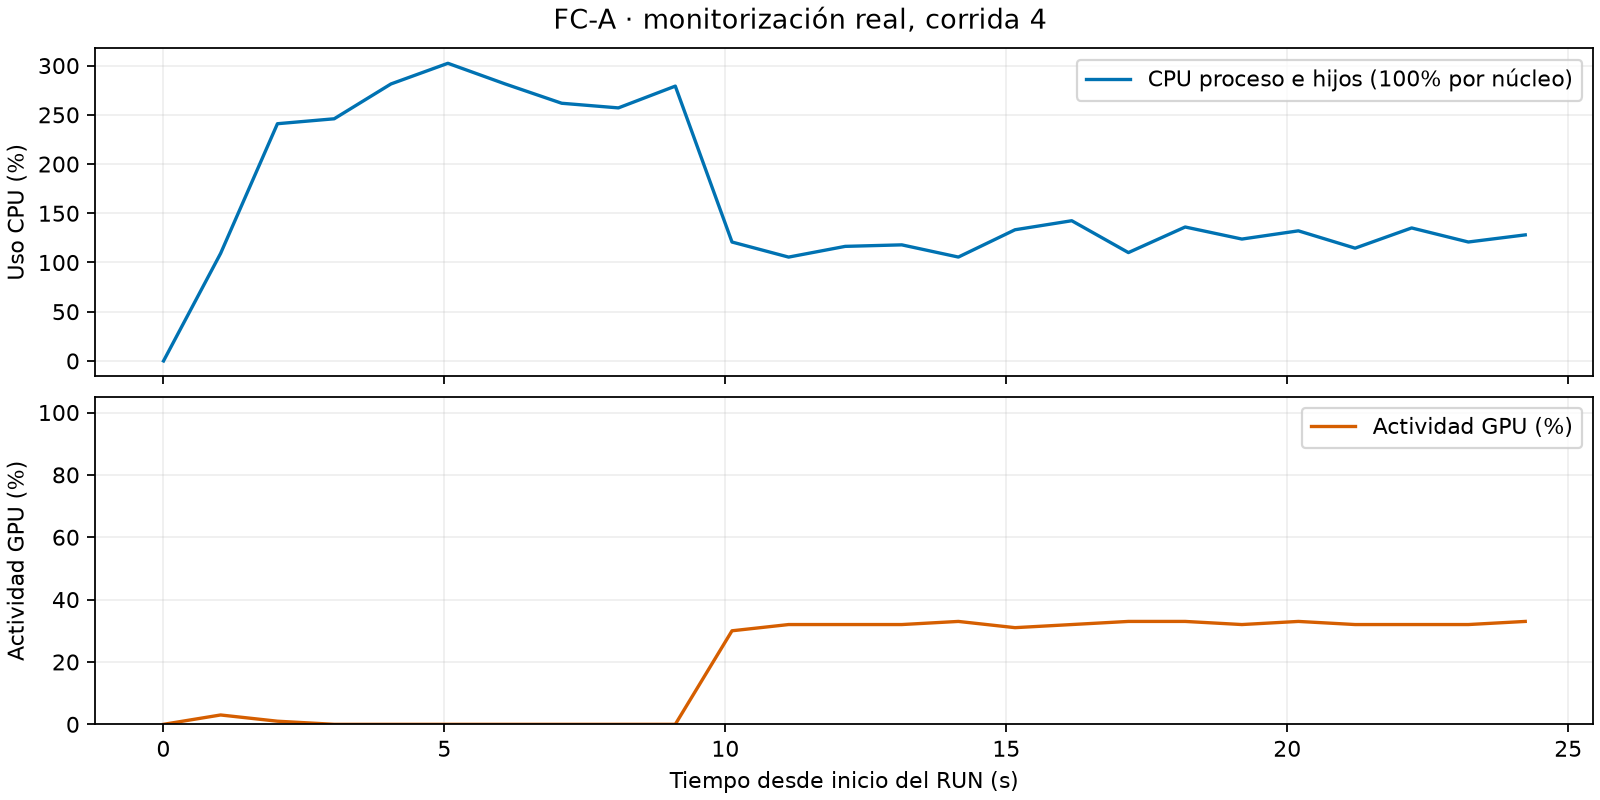

Values plotted in this chart, from the file beside it:
utc, transcurrido_s, fase, modelo, epoca, cpu_procesos_pct, rss_bytes, gpu_util_pct, gpu_mem_util_pct, gpu_mem_used_mib, gpu_temperatura_c, cpu_logico_00_pct, cpu_logico_01_pct, cpu_logico_02_pct, cpu_logico_03_pct, cpu_logico_04_pct, cpu_logico_05_pct, cpu_logico_06_pct, cpu_logico_07_pct, cpu_logico_08_pct, cpu_logico_09_pct, cpu_logico_10_pct, cpu_logico_11_pct
2026-11-18T13:46:35.277252+00:00, 0.002203, inicializacion, FC-A, , 0.0, 1197096960, 0.0, 0.0, 55.0, 54.0, 33.3, 33.3, 100.0, 0.0, 33.3, 16.7, 16.7, 0.0, 33.3, 40.0, 22.2, 33.3
2026-11-18T13:46:36.259352+00:00, 1.018, inicializacion, FC-A, , 109.2, 1248890880, 3.0, 2.0, 111.0, 54.0, 10.9, 1.6, 57.1, 3.1, 9.5, 3.2, 34.9, 1.6, 3.2, 0.0, 3.2, 8.1
2026-11-18T13:46:37.287066+00:00, 2.029, preparacion_cpu, FC-A, , 241, 1346248704, 1.0, 0.0, 111.0, 54.0, 48.5, 0.0, 46.2, 3.1, 55.4, 6.2, 45.5, 1.5, 53.0, 0.0, 13.8, 34.8
2026-11-18T13:46:38.280300+00:00, 3.039, preparacion_cpu, FC-A, , 246, 1454448640, 0.0, 0.0, 111.0, 54.0, 54.7, 3.1, 57.8, 6.2, 50.8, 7.8, 43.1, 10.9, 50.0, 6.2, 17.2, 34.4
2026-11-18T13:46:39.291200+00:00, 4.05, preparacion_cpu, FC-A, , 281.4, 1562255360, 0.0, 0.0, 111.0, 54.0, 52.3, 3.1, 60.6, 6.2, 53.8, 6.2, 56.1, 7.6, 55.2, 1.5, 9.1, 38.5
2026-11-18T13:46:40.304653+00:00, 5.063, preparacion_cpu, FC-A, , 302.4, 1669603328, 0.0, 0.0, 111.0, 54.0, 54.5, 6.2, 49.2, 4.7, 56.1, 3.1, 54.5, 4.7, 55.4, 3.1, 15.4, 38.5
2026-11-18T13:46:41.334321+00:00, 6.079, preparacion_cpu, FC-A, , 281.4, 1778130944, 0.0, 0.0, 111.0, 54.0, 45.5, 3.1, 60.6, 7.6, 47.0, 7.6, 66.7, 0.0, 52.3, 0.0, 12.3, 42.4
2026-11-18T13:46:42.329328+00:00, 7.088, preparacion_cpu, FC-A, , 261.8, 1884844032, 0.0, 0.0, 111.0, 54.0, 52.9, 12.5, 39.1, 25.0, 50.0, 15.4, 53.8, 6.2, 56.2, 3.1, 21.9, 21.9
2026-11-18T13:46:43.338040+00:00, 8.097, preparacion_cpu, FC-A, , 257, 1990082560, 0.0, 0.0, 111.0, 54.0, 28.4, 28.4, 30.3, 24.2, 29.2, 26.2, 50.0, 3.1, 57.6, 4.7, 47.7, 6.2
2026-11-18T13:46:44.366672+00:00, 9.11, preparacion_cpu, FC-A, , 279.2, 2097889280, 0.0, 0.0, 111.0, 54.0, 50.8, 4.6, 50.0, 4.6, 61.2, 7.7, 47.7, 3.1, 43.9, 4.5, 10.6, 39.4
2026-11-18T13:46:45.376778+00:00, 10.12, entrenamiento_FC-A, FC-A, 1, 120.8, 1980891136, 30.0, 6.0, 111.0, 56.0, 17.4, 3.1, 76.6, 24.6, 6.2, 4.6, 4.6, 6.2, 6.2, 1.5, 3.1, 3.1
2026-11-18T13:46:46.383069+00:00, 11.13, entrenamiento_FC-A, FC-A, 2, 105.5, 1980907520, 32.0, 10.0, 111.0, 56.0, 20.6, 13.8, 60.0, 21.2, 15.4, 16.7, 16.4, 13.6, 10.6, 7.7, 4.7, 9.2
2026-11-18T13:46:47.388833+00:00, 12.13, entrenamiento_FC-A, FC-A, 3, 116.4, 1980903424, 32.0, 10.0, 111.0, 56.0, 42.7, 3.1, 32.8, 35.9, 20.3, 4.6, 15.4, 12.3, 13.8, 3.1, 6.2, 3.1
2026-11-18T13:46:48.396797+00:00, 13.14, entrenamiento_FC-A, FC-A, 4, 117.9, 1980903424, 32.0, 10.0, 111.0, 57.0, 31.9, 9.4, 37.5, 9.4, 39.1, 17.2, 9.4, 3.1, 9.4, 1.6, 3.1, 7.8
2026-11-18T13:46:49.403598+00:00, 14.15, entrenamiento_FC-A, FC-A, 5, 105.5, 1980903424, 33.0, 10.0, 111.0, 57.0, 28.4, 1.5, 46.2, 6.2, 16.9, 9.1, 17.9, 3.1, 9.0, 12.1, 35.4, 4.6
2026-11-18T13:46:50.412674+00:00, 15.16, entrenamiento_FC-A, FC-A, 6, 133.3, 1980936192, 31.0, 10.0, 111.0, 57.0, 41.7, 30.8, 29.2, 0.0, 21.9, 10.9, 22.7, 14.1, 17.2, 4.7, 14.1, 6.2
2026-11-18T13:46:51.420838+00:00, 16.16, entrenamiento_FC-A, FC-A, 7, 142.4, 1980932096, 32.0, 10.0, 111.0, 57.0, 46.7, 3.1, 72.7, 3.1, 18.2, 10.6, 19.7, 7.7, 12.3, 6.2, 15.4, 30.8
2026-11-18T13:46:52.429128+00:00, 17.17, entrenamiento_FC-A, FC-A, 8, 110.1, 1981861888, 33.0, 11.0, 111.0, 57.0, 29.2, 3.1, 54.5, 1.6, 6.2, 7.7, 10.8, 1.6, 12.3, 12.5, 28.1, 1.6
2026-11-18T13:46:53.440464+00:00, 18.18, entrenamiento_FC-A, FC-A, 9, 136, 1981894656, 33.0, 10.0, 111.0, 57.0, 36.1, 4.7, 62.5, 0.0, 16.9, 19.7, 12.1, 0.0, 20.3, 0.0, 24.6, 3.1
2026-11-18T13:46:54.449922+00:00, 19.19, entrenamiento_FC-A, FC-A, 10, 123.8, 1981898752, 32.0, 10.0, 111.0, 57.0, 37.3, 7.6, 44.6, 7.7, 27.7, 13.6, 35.4, 3.1, 13.8, 25.0, 7.7, 6.2
2026-11-18T13:46:55.453746+00:00, 20.2, entrenamiento_FC-A, FC-A, 11, 132.2, 1981898752, 33.0, 10.0, 111.0, 57.0, 25.4, 7.7, 67.2, 15.6, 29.7, 6.2, 14.1, 3.1, 14.1, 3.1, 12.3, 10.6
2026-11-18T13:46:56.464430+00:00, 21.21, entrenamiento_FC-A, FC-A, 12, 114.6, 1981898752, 32.0, 10.0, 111.0, 58.0, 30.6, 21.2, 63.1, 16.9, 12.1, 15.2, 9.2, 9.2, 10.6, 10.9, 7.7, 16.9
2026-11-18T13:46:57.469504+00:00, 22.21, entrenamiento_FC-A, FC-A, 13, 135.1, 1981894656, 32.0, 10.0, 111.0, 58.0, 30.4, 3.1, 67.2, 9.4, 16.9, 4.7, 12.5, 4.7, 12.5, 3.0, 9.4, 17.2
2026-11-18T13:46:58.477814+00:00, 23.22, entrenamiento_FC-A, FC-A, 14, 120.8, 1981927424, 32.0, 10.0, 111.0, 58.0, 25.4, 1.5, 56.9, 20.3, 14.1, 18.5, 19.7, 3.1, 21.5, 4.7, 27.7, 16.9
2026-11-18T13:46:59.491774+00:00, 24.24, entrenamiento_FC-A, FC-A, 15, 128, 1981960192, 33.0, 10.0, 111.0, 58.0, 32.4, 15.2, 60.0, 1.5, 16.7, 7.7, 12.1, 34.4, 3.1, 1.5, 10.8, 4.6
